The GitHub repository billlyzhaoyh/StillGood contains a labelled image folder "Data" with 10 categories: apple, broccoli, butternut squash, carrot, egg, garlic, lemon, lime, onion, potato. Examples follow, each with its label.

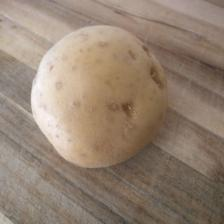
Label: potato

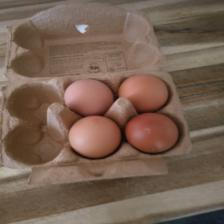
Label: egg

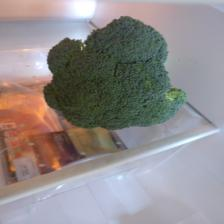
Label: broccoli

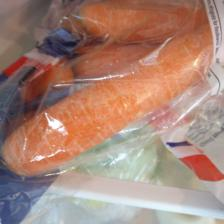
Label: carrot

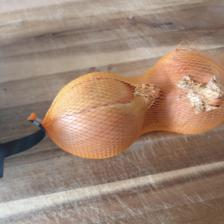
Label: onion

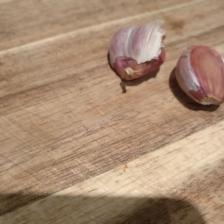
Label: garlic
